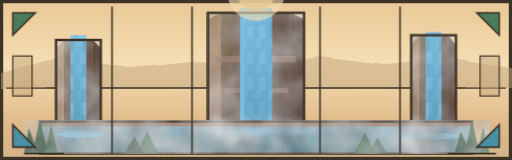
t = 0.00 s
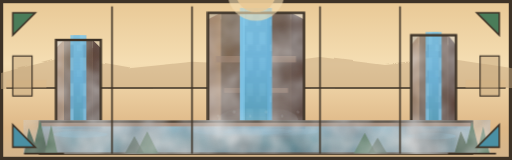
t = 1.00 s
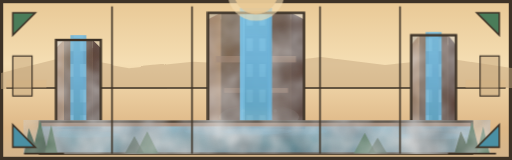
t = 2.00 s
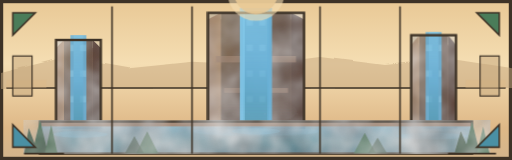
t = 3.00 s
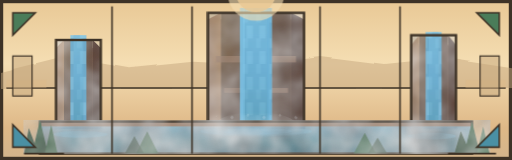
t = 4.00 s
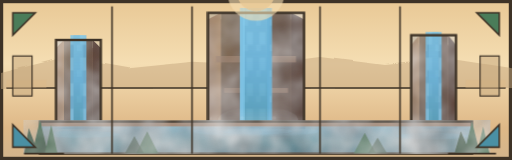
t = 5.00 s

The animated SVG that drew these frames (rendered in a browser with its animation timeline set to each time). Animation: 12 SMIL elements (animate=12), 6 CSS @keyframes rules; one cycle of 6.00 s, repeats indefinitely.

<svg xmlns="http://www.w3.org/2000/svg" viewBox="0 0 320 100">
  <defs>
    <!-- Desert Sky Gradient -->
    <linearGradient id="desertSkyAnim" x1="0%" y1="0%" x2="0%" y2="100%">
      <stop offset="0%" stop-color="#E8C895"/>
      <stop offset="40%" stop-color="#F5DEB3"/>
      <stop offset="80%" stop-color="#DEB887"/>
      <stop offset="100%" stop-color="#D2B48C"/>
    </linearGradient>

    <!-- Rock Formation Gradients -->
    <linearGradient id="rockDarkAnim" x1="0%" y1="0%" x2="100%" y2="100%">
      <stop offset="0%" stop-color="#8B7355"/>
      <stop offset="50%" stop-color="#6B5344"/>
      <stop offset="100%" stop-color="#5C4033"/>
    </linearGradient>

    <linearGradient id="rockMidAnim" x1="0%" y1="0%" x2="100%" y2="0%">
      <stop offset="0%" stop-color="#A0826D"/>
      <stop offset="50%" stop-color="#8B7355"/>
      <stop offset="100%" stop-color="#9A7B6D"/>
    </linearGradient>

    <linearGradient id="rockLightAnim" x1="100%" y1="0%" x2="0%" y2="100%">
      <stop offset="0%" stop-color="#B8956E"/>
      <stop offset="100%" stop-color="#A0826D"/>
    </linearGradient>

    <!-- Animated Water Gradient -->
    <linearGradient id="waterFallAnim" x1="0%" y1="0%" x2="0%" y2="100%">
      <stop offset="0%" stop-color="#89CFF0" stop-opacity="0.9">
        <animate attributeName="stop-opacity" values="0.9;0.7;0.9" dur="2s" repeatCount="indefinite"/>
      </stop>
      <stop offset="50%" stop-color="#6BB3D9"/>
      <stop offset="100%" stop-color="#4A90A4"/>
    </linearGradient>

    <linearGradient id="poolWaterAnim" x1="0%" y1="0%" x2="0%" y2="100%">
      <stop offset="0%" stop-color="#6BB3D9" stop-opacity="0.8"/>
      <stop offset="60%" stop-color="#4A90A4" stop-opacity="0.9"/>
      <stop offset="100%" stop-color="#3D7A8C"/>
    </linearGradient>

    <linearGradient id="mistGradientAnim" x1="0%" y1="100%" x2="0%" y2="0%">
      <stop offset="0%" stop-color="#E8F4F8" stop-opacity="0.7"/>
      <stop offset="100%" stop-color="#F5FAFA" stop-opacity="0"/>
    </linearGradient>

    <!-- Vegetation Gradient -->
    <linearGradient id="poolVegetationAnim" x1="0%" y1="0%" x2="0%" y2="100%">
      <stop offset="0%" stop-color="#4A7C59"/>
      <stop offset="100%" stop-color="#2D5A3D"/>
    </linearGradient>

    <!-- Glass texture filter -->
    <filter id="glassTextureAnim" x="0%" y="0%" width="100%" height="100%">
      <feTurbulence type="fractalNoise" baseFrequency="0.04" numOctaves="3" result="noise"/>
      <feColorMatrix type="saturate" values="0" result="mono"/>
      <feBlend in="SourceGraphic" in2="mono" mode="soft-light"/>
    </filter>

    <!-- Heat shimmer filter -->
    <filter id="heatShimmer" x="-10%" y="-10%" width="120%" height="120%">
      <feTurbulence type="turbulence" baseFrequency="0.02" numOctaves="2" result="noise">
        <animate attributeName="baseFrequency" values="0.02;0.025;0.02" dur="4s" repeatCount="indefinite"/>
      </feTurbulence>
      <feDisplacementMap in="SourceGraphic" in2="noise" scale="1.5" xChannelSelector="R" yChannelSelector="G"/>
    </filter>

    <!-- Water flow pattern -->
    <pattern id="waterFlowPattern" x="0" y="0" width="8" height="16" patternUnits="userSpaceOnUse">
      <rect width="8" height="16" fill="#6BB3D9"/>
      <rect x="2" y="0" width="4" height="8" fill="#89CFF0" opacity="0.6">
        <animate attributeName="y" values="0;16" dur="0.8s" repeatCount="indefinite"/>
      </rect>
      <rect x="0" y="8" width="3" height="6" fill="#89CFF0" opacity="0.4">
        <animate attributeName="y" values="8;24" dur="0.8s" repeatCount="indefinite"/>
      </rect>
    </pattern>

    <!-- Mist particles pattern -->
    <pattern id="mistParticles" x="0" y="0" width="20" height="20" patternUnits="userSpaceOnUse">
      <circle cx="5" cy="10" r="1" fill="#E8F4F8" opacity="0.5">
        <animate attributeName="cy" values="20;0" dur="3s" repeatCount="indefinite"/>
        <animate attributeName="opacity" values="0.5;0" dur="3s" repeatCount="indefinite"/>
      </circle>
      <circle cx="15" cy="15" r="0.8" fill="#F5FAFA" opacity="0.4">
        <animate attributeName="cy" values="20;0" dur="2.5s" repeatCount="indefinite" begin="0.5s"/>
        <animate attributeName="opacity" values="0.4;0" dur="2.5s" repeatCount="indefinite" begin="0.5s"/>
      </circle>
      <circle cx="10" cy="18" r="1.2" fill="#E8F4F8" opacity="0.3">
        <animate attributeName="cy" values="20;0" dur="3.5s" repeatCount="indefinite" begin="1s"/>
        <animate attributeName="opacity" values="0.3;0" dur="3.5s" repeatCount="indefinite" begin="1s"/>
      </circle>
    </pattern>
  </defs>

  <style>
    @keyframes waterFlow {
      0% { transform: translateY(0); }
      100% { transform: translateY(8px); }
    }
    @keyframes ripple {
      0% { rx: 15; opacity: 0.4; }
      50% { rx: 25; opacity: 0.2; }
      100% { rx: 15; opacity: 0.4; }
    }
    @keyframes ripple2 {
      0% { rx: 35; opacity: 0.3; }
      50% { rx: 45; opacity: 0.15; }
      100% { rx: 35; opacity: 0.3; }
    }
    @keyframes mistDrift {
      0% { transform: translateY(0) translateX(0); opacity: 0.6; }
      50% { transform: translateY(-5px) translateX(2px); opacity: 0.3; }
      100% { transform: translateY(-10px) translateX(0); opacity: 0; }
    }
    @keyframes shimmer {
      0% { opacity: 0.4; }
      50% { opacity: 0.6; }
      100% { opacity: 0.4; }
    }
    @keyframes sunPulse {
      0% { r: 12; opacity: 0.8; }
      50% { r: 14; opacity: 0.9; }
      100% { r: 12; opacity: 0.8; }
    }
    .water-stream {
      animation: waterFlow 0.8s linear infinite;
    }
    .ripple1 {
      animation: ripple 3s ease-in-out infinite;
    }
    .ripple2 {
      animation: ripple2 4s ease-in-out infinite;
    }
    .mist {
      animation: mistDrift 4s ease-out infinite;
    }
    .shimmer {
      animation: shimmer 2s ease-in-out infinite;
    }
    .sun-inner {
      animation: sunPulse 5s ease-in-out infinite;
    }
  </style>

  <!-- Background - Desert Sky -->
  <rect x="0" y="0" width="320" height="100" fill="url(#desertSkyAnim)"/>

  <!-- Outer border frame - zinc caming -->
  <rect x="0" y="0" width="320" height="100" fill="none" stroke="#3D3226" stroke-width="4"/>

  <!-- Distant cliff/canyon wall with heat shimmer -->
  <g filter="url(#heatShimmer)">
    <polygon points="0,45 40,35 80,42 120,38 160,40 200,35 240,40 280,36 320,42 320,55 0,55" fill="#C4A67C" opacity="0.5"/>
  </g>

  <!-- Horizontal structural lines - caming -->
  <line x1="4" y1="55" x2="316" y2="55" stroke="#3D3226" stroke-width="1"/>

  <!-- LEFT ROCK FORMATION with animated waterfall -->
  <g filter="url(#glassTextureAnim)">
    <!-- Rock base shape -->
    <rect x="35" y="30" width="28" height="50" fill="url(#rockMidAnim)"/>
    <rect x="40" y="25" width="18" height="55" fill="url(#rockDarkAnim)"/>
    <!-- Rock face detail -->
    <polygon points="35,30 40,25 40,80 35,80" fill="url(#rockLightAnim)"/>
    <polygon points="58,25 63,30 63,80 58,80" fill="#5C4033"/>
  </g>
  <!-- Animated waterfall stream -->
  <g clip-path="url(#leftWaterClip)">
    <rect x="44" y="22" width="10" height="58" fill="url(#waterFlowPattern)" opacity="0.85"/>
  </g>
  <rect x="46" y="22" width="6" height="58" fill="url(#waterFallAnim)" opacity="0.7" class="shimmer"/>
  <!-- Left rock caming -->
  <rect x="35" y="25" width="28" height="55" fill="none" stroke="#3D3226" stroke-width="1.5"/>

  <!-- CENTER ROCK FORMATION - Tallest with main waterfall -->
  <g filter="url(#glassTextureAnim)">
    <!-- Main rock mass -->
    <rect x="130" y="12" width="60" height="68" fill="url(#rockMidAnim)"/>
    <rect x="138" y="8" width="44" height="72" fill="url(#rockDarkAnim)"/>
    <!-- Rock face highlights -->
    <polygon points="130,12 138,8 138,80 130,80" fill="url(#rockLightAnim)"/>
    <polygon points="182,8 190,12 190,80 182,80" fill="#5C4033"/>
    <!-- Ledges -->
    <rect x="135" y="35" width="50" height="4" fill="#A0826D" opacity="0.7"/>
    <rect x="140" y="55" width="40" height="3" fill="#A0826D" opacity="0.6"/>
  </g>
  <!-- Main animated waterfall cascade -->
  <rect x="150" y="5" width="20" height="75" fill="url(#waterFlowPattern)" opacity="0.9"/>
  <rect x="152" y="5" width="16" height="75" fill="url(#waterFallAnim)" opacity="0.75" class="shimmer"/>
  <rect x="150" y="5" width="3" height="75" fill="#89CFF0" opacity="0.5" class="shimmer"/>
  <rect x="167" y="5" width="2" height="75" fill="#6BB3D9" opacity="0.4" class="shimmer"/>
  <!-- Animated spray mist at base -->
  <ellipse cx="160" cy="78" rx="30" ry="10" fill="url(#mistParticles)" class="mist"/>
  <ellipse cx="160" cy="78" rx="25" ry="8" fill="url(#mistGradientAnim)" class="mist"/>
  <!-- Center rock caming -->
  <rect x="130" y="8" width="60" height="72" fill="none" stroke="#3D3226" stroke-width="1.5"/>

  <!-- RIGHT ROCK FORMATION with animated waterfall -->
  <g filter="url(#glassTextureAnim)">
    <!-- Rock base shape -->
    <rect x="257" y="28" width="28" height="52" fill="url(#rockMidAnim)"/>
    <rect x="262" y="22" width="18" height="58" fill="url(#rockDarkAnim)"/>
    <!-- Rock face detail -->
    <polygon points="257,28 262,22 262,80 257,80" fill="url(#rockLightAnim)"/>
    <polygon points="280,22 285,28 285,80 280,80" fill="#5C4033"/>
  </g>
  <!-- Animated waterfall stream -->
  <rect x="266" y="20" width="10" height="60" fill="url(#waterFlowPattern)" opacity="0.85"/>
  <rect x="268" y="20" width="6" height="60" fill="url(#waterFallAnim)" opacity="0.7" class="shimmer"/>
  <!-- Right rock caming -->
  <rect x="257" y="22" width="28" height="58" fill="none" stroke="#3D3226" stroke-width="1.5"/>

  <!-- ANIMATED POOL AT BOTTOM -->
  <g>
    <!-- Pool base -->
    <rect x="25" y="78" width="270" height="18" fill="url(#poolWaterAnim)" filter="url(#glassTextureAnim)"/>
    <!-- Animated pool surface ripples -->
    <ellipse cx="160" cy="82" rx="40" ry="3" fill="#89CFF0" opacity="0.4" class="ripple2"/>
    <ellipse cx="160" cy="82" rx="20" ry="2" fill="#89CFF0" opacity="0.5" class="ripple1"/>
    <ellipse cx="50" cy="84" rx="15" ry="2" fill="#89CFF0" class="ripple1" style="animation-delay: 0.5s;"/>
    <ellipse cx="270" cy="85" rx="18" ry="2" fill="#89CFF0" class="ripple1" style="animation-delay: 1s;"/>
    <!-- Pool edge stones -->
    <rect x="25" y="76" width="270" height="3" fill="#A0826D"/>
  </g>
  <!-- Pool caming -->
  <rect x="25" y="76" width="270" height="20" fill="none" stroke="#3D3226" stroke-width="1.5"/>

  <!-- VEGETATION at pool edges -->
  <g filter="url(#glassTextureAnim)">
    <!-- Left reeds -->
    <polygon points="20,96 25,75 30,96" fill="url(#poolVegetationAnim)"/>
    <polygon points="28,96 32,78 36,96" fill="#4A7C59"/>
    <polygon points="15,96 18,80 24,96" fill="#2D5A3D"/>
    <!-- Right reeds -->
    <polygon points="290,96 295,76 300,96" fill="url(#poolVegetationAnim)"/>
    <polygon points="298,96 302,79 306,96" fill="#4A7C59"/>
    <polygon points="284,96 288,82 294,96" fill="#2D5A3D"/>
    <!-- Center-left shrubs -->
    <polygon points="85,96 92,82 99,96" fill="#4A7C59" opacity="0.8"/>
    <polygon points="78,96 84,85 90,96" fill="#2D5A3D" opacity="0.7"/>
    <!-- Center-right shrubs -->
    <polygon points="221,96 228,83 235,96" fill="#4A7C59" opacity="0.8"/>
    <polygon points="230,96 236,86 242,96" fill="#2D5A3D" opacity="0.7"/>
  </g>
  <!-- Vegetation caming -->
  <line x1="15" y1="96" x2="40" y2="96" stroke="#3D3226" stroke-width="1"/>
  <line x1="280" y1="96" x2="310" y2="96" stroke="#3D3226" stroke-width="1"/>

  <!-- SUN/WATER SOURCE at top with pulse animation -->
  <circle cx="160" cy="-5" r="18" fill="#F5DEB3" opacity="0.6"/>
  <circle cx="160" cy="-5" r="12" fill="#E8C895" opacity="0.8" class="sun-inner">
    <animate attributeName="r" values="12;14;12" dur="5s" repeatCount="indefinite"/>
    <animate attributeName="opacity" values="0.8;0.9;0.8" dur="5s" repeatCount="indefinite"/>
  </circle>

  <!-- Vertical division caming -->
  <line x1="70" y1="4" x2="70" y2="96" stroke="#3D3226" stroke-width="1"/>
  <line x1="120" y1="4" x2="120" y2="96" stroke="#3D3226" stroke-width="1"/>
  <line x1="200" y1="4" x2="200" y2="96" stroke="#3D3226" stroke-width="1"/>
  <line x1="250" y1="4" x2="250" y2="96" stroke="#3D3226" stroke-width="1"/>

  <!-- Corner triangle accents -->
  <polygon points="8,8 22,8 8,22" fill="#4A7C59"/>
  <polygon points="8,8 22,8 8,22" fill="none" stroke="#3D3226" stroke-width="1"/>

  <polygon points="312,8 298,8 312,22" fill="#4A7C59"/>
  <polygon points="312,8 298,8 312,22" fill="none" stroke="#3D3226" stroke-width="1"/>

  <polygon points="8,92 22,92 8,78" fill="#4A90A4"/>
  <polygon points="8,92 22,92 8,78" fill="none" stroke="#3D3226" stroke-width="1"/>

  <polygon points="312,92 298,92 312,78" fill="#4A90A4"/>
  <polygon points="312,92 298,92 312,78" fill="none" stroke="#3D3226" stroke-width="1"/>

  <!-- Horizontal bands - prairie rhythm -->
  <rect x="4" y="50" width="25" height="5" fill="#DEB887" opacity="0.4"/>
  <rect x="291" y="50" width="25" height="5" fill="#DEB887" opacity="0.4"/>

  <!-- Side panel accents -->
  <rect x="8" y="35" width="12" height="25" fill="#C4A67C" opacity="0.5"/>
  <rect x="8" y="35" width="12" height="25" fill="none" stroke="#3D3226" stroke-width="0.75"/>
  <rect x="300" y="35" width="12" height="25" fill="#C4A67C" opacity="0.5"/>
  <rect x="300" y="35" width="12" height="25" fill="none" stroke="#3D3226" stroke-width="0.75"/>
</svg>
